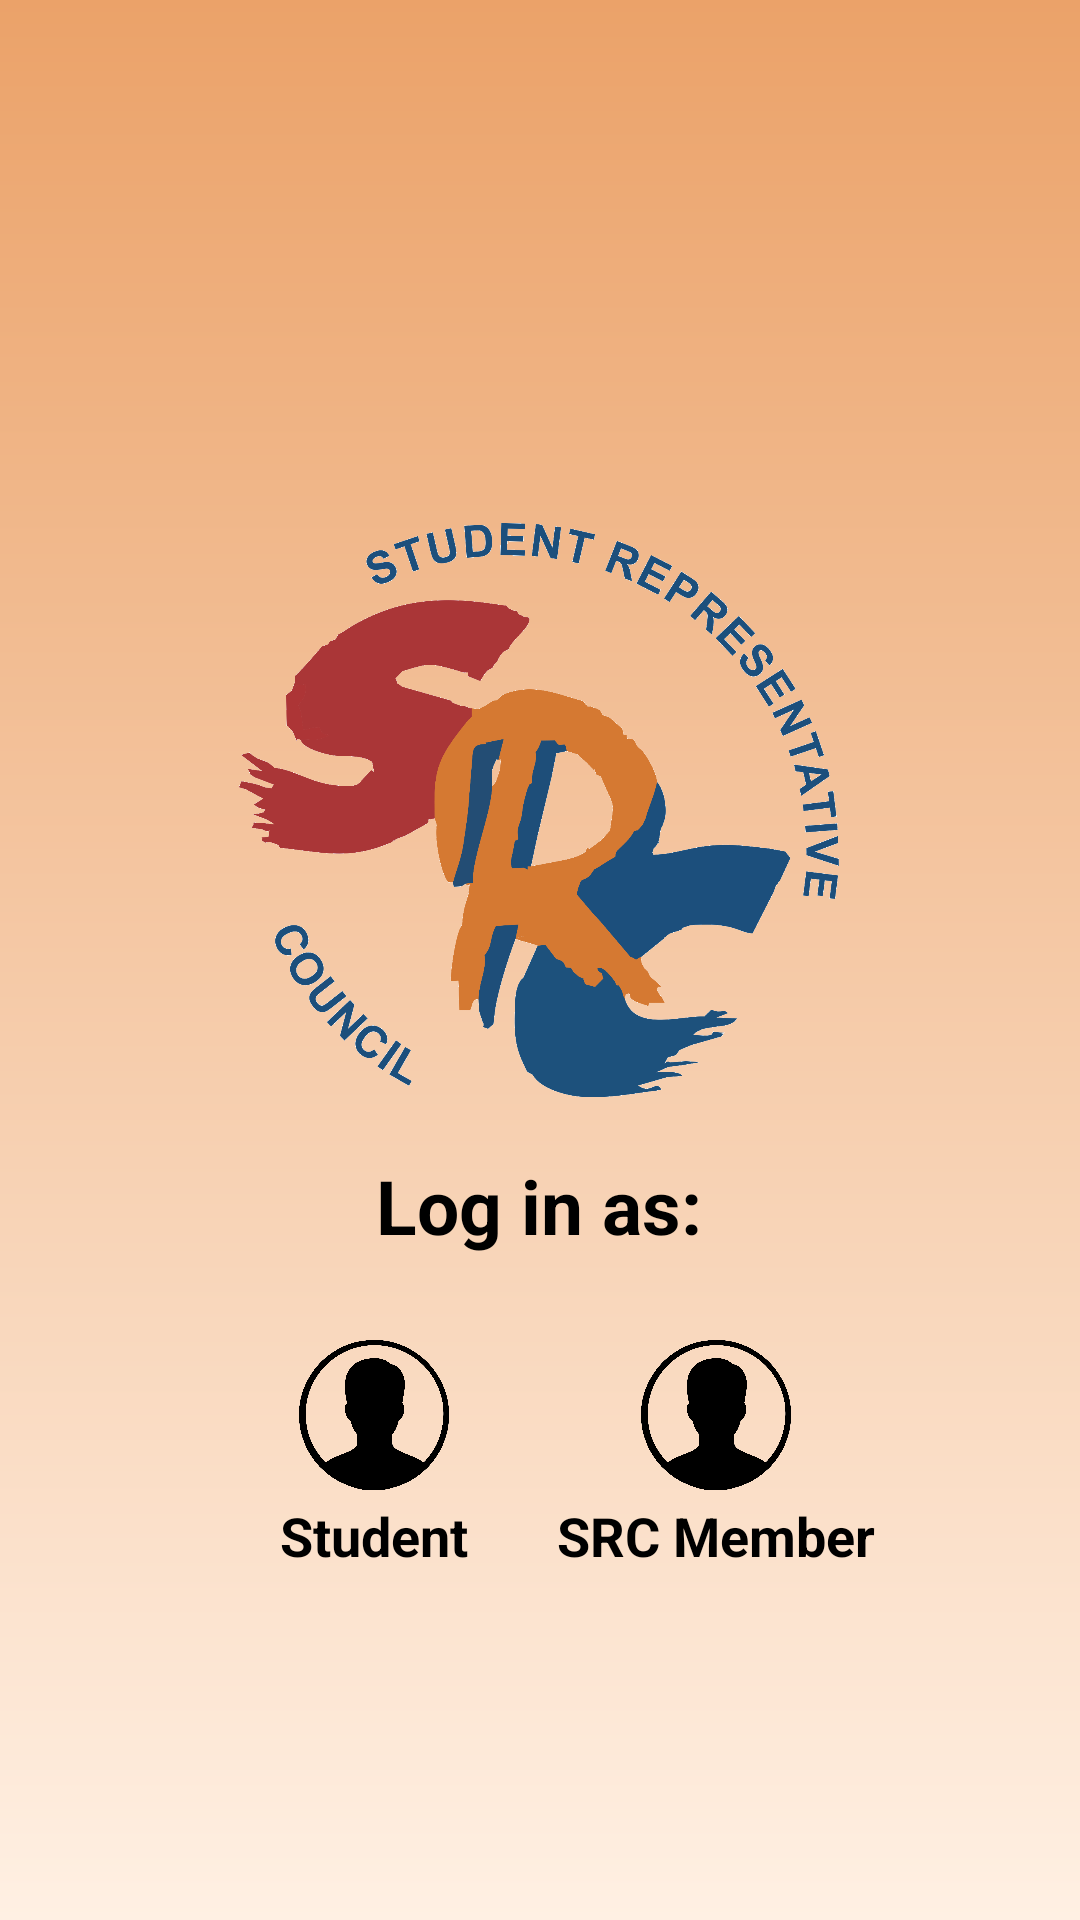

Produce the Android XML layout that renders to this screen, including the resource entries it uses.
<!-- AndroidManifest.xml: application theme AppTheme -->
<!-- res/layout/activity_log_in_user_selector.xml -->
<?xml version="1.0" encoding="utf-8"?>
<android.support.constraint.ConstraintLayout xmlns:android="http://schemas.android.com/apk/res/android"
    xmlns:app="http://schemas.android.com/apk/res-auto"
    xmlns:tools="http://schemas.android.com/tools"
    android:id="@+id/cc2"
    android:layout_width="match_parent"
    android:layout_height="match_parent"
    android:background="@drawable/background"
    tools:context=".activities.LogInActivity">

    <android.support.v7.widget.AppCompatImageView
        android:id="@+id/appCompatImageView"
        android:layout_width="200dp"
        android:layout_height="200dp"
        android:layout_marginStart="8dp"
        android:layout_marginLeft="8dp"
        android:layout_marginTop="8dp"
        android:layout_marginEnd="8dp"
        android:layout_marginRight="8dp"
        android:layout_marginBottom="8dp"
        android:src="@drawable/full_logo"
        app:layout_constraintBottom_toBottomOf="parent"
        app:layout_constraintEnd_toEndOf="parent"
        app:layout_constraintHorizontal_bias="0.497"
        app:layout_constraintStart_toStartOf="parent"
        app:layout_constraintTop_toTopOf="parent"
        app:layout_constraintVertical_bias="0.382" />

    <android.support.v7.widget.AppCompatTextView
        android:id="@+id/login_d"
        android:layout_width="wrap_content"
        android:layout_height="wrap_content"
        android:layout_gravity="center_horizontal"
        android:layout_margin="15dp"
        android:layout_marginTop="8dp"
        android:text="@string/log_in_helper"
        android:textColor="@android:color/black"
        android:textSize="25sp"
        android:textStyle="bold"
        app:layout_constraintEnd_toEndOf="@+id/appCompatImageView"
        app:layout_constraintStart_toStartOf="@+id/appCompatImageView"
        app:layout_constraintTop_toBottomOf="@+id/appCompatImageView" />

    <android.support.v7.widget.AppCompatImageView
        android:id="@+id/appCompatImageView2"
        android:layout_width="50dp"
        android:layout_height="50dp"
        android:layout_gravity="center_horizontal"
        android:layout_marginStart="20dp"
        android:layout_marginTop="28dp"
        android:scaleType="centerInside"
        android:src="@drawable/user_icon"
        app:layout_constraintStart_toStartOf="@+id/appCompatImageView"
        app:layout_constraintTop_toBottomOf="@+id/login_d" />

    <android.support.v7.widget.AppCompatTextView
        android:id="@+id/student_dis"
        android:layout_width="wrap_content"
        android:layout_height="wrap_content"
        android:layout_gravity="center_horizontal"
        android:layout_margin="3dp"
        android:textSize="18sp"
        android:textStyle="bold"
        android:text="@string/student"
        android:textColor="@android:color/black"
        app:layout_constraintEnd_toEndOf="@+id/appCompatImageView2"
        app:layout_constraintStart_toStartOf="@+id/appCompatImageView2"
        app:layout_constraintTop_toBottomOf="@+id/appCompatImageView2" />

    <android.support.v7.widget.AppCompatImageView
        android:id="@+id/member_icon_holder"
        android:layout_width="50dp"
        android:layout_height="50dp"
        android:layout_gravity="center_horizontal"
        android:layout_marginTop="28dp"
        android:layout_marginEnd="16dp"
        android:scaleType="centerInside"
        android:src="@drawable/user_icon"
        app:layout_constraintEnd_toEndOf="@+id/appCompatImageView"
        app:layout_constraintTop_toBottomOf="@+id/login_d" />

    <android.support.v7.widget.AppCompatTextView
        android:id="@+id/member_desc_holder"
        android:layout_width="wrap_content"
        android:layout_height="wrap_content"
        android:layout_gravity="center_horizontal"
        android:layout_margin="3dp"
        android:text="@string/src_member"
        android:textColor="@android:color/black"
        android:textSize="18sp"
        android:textStyle="bold"
        app:layout_constraintEnd_toEndOf="@+id/member_icon_holder"
        app:layout_constraintStart_toStartOf="@+id/member_icon_holder"
        app:layout_constraintTop_toBottomOf="@+id/member_icon_holder" />

    <android.support.design.widget.TextInputLayout
        android:id="@+id/textInputLayout"
        android:layout_width="0dp"
        android:layout_height="0dp"
        android:layout_marginStart="80dp"
        android:layout_marginTop="548dp"
        app:layout_constraintStart_toStartOf="parent"
        app:layout_constraintTop_toTopOf="parent">

        <android.support.design.widget.TextInputEditText
            android:id="@+id/username"
            android:layout_width="match_parent"
            android:layout_height="wrap_content"
            android:hint="@string/username"
            android:inputType="text" />
    </android.support.design.widget.TextInputLayout>

    <android.support.design.widget.TextInputLayout
        android:id="@+id/textInputLayout2"
        android:layout_width="0dp"
        android:layout_height="0dp"
        android:layout_marginBottom="8dp"
        app:layout_constraintBottom_toTopOf="@+id/log_in"
        app:layout_constraintEnd_toEndOf="@+id/textInputLayout"
        app:layout_constraintStart_toStartOf="@+id/textInputLayout"
        app:passwordToggleEnabled="true">

        <android.support.design.widget.TextInputEditText
            android:id="@+id/pass"
            android:layout_width="match_parent"
            android:layout_height="wrap_content"
            android:hint="@string/password"
            android:inputType="textPassword" />
    </android.support.design.widget.TextInputLayout>

    <android.support.v7.widget.AppCompatButton
        android:id="@+id/log_in"
        android:layout_width="0dp"
        android:layout_height="0dp"
        android:background="@drawable/log_in_button_background"
        android:text="@string/log_in"
        android:textAllCaps="false"
        app:layout_constraintBottom_toBottomOf="parent"
        app:layout_constraintEnd_toEndOf="parent"
        app:layout_constraintStart_toStartOf="parent"
        />

</android.support.constraint.ConstraintLayout>
<!-- resources referenced by this layout -->
<resources>
  <!-- drawable background (drawable) -->
  <?xml version="1.0" encoding="utf-8"?>
  <shape xmlns:android="http://schemas.android.com/apk/res/android"
      android:shape="rectangle">
  
      <gradient
          android:startColor="@color/colorPrimaryDark"
          android:endColor="#FFF0E3"
          android:angle="-90"/>
  
  </shape>
  <!-- drawable full_logo: png bitmap (drawable, 86603 bytes) -->
  <!-- drawable log_in_button_background (drawable) -->
  <?xml version="1.0" encoding="utf-8"?>
  <shape xmlns:android="http://schemas.android.com/apk/res/android"
      android:shape="rectangle">
  
      <solid
          android:color="@android:color/transparent"/>
  
      <stroke
          android:color="@color/log_in_stroke_color"
          android:width="1dp"/>
  </shape>
  <!-- drawable user_icon: png bitmap (drawable, 67579 bytes) -->
  <string name="log_in">Log In</string>
  <string name="log_in_helper">Log in as:</string>
  <string name="password">Password:</string>
  <string name="src_member">SRC Member</string>
  <string name="student">Student</string>
  <string name="username">Username:</string>
  <style name="AppTheme" parent="Theme.AppCompat.Light.DarkActionBar">
          
          <item name="colorPrimary">@color/colorPrimary</item>
          <item name="colorPrimaryDark">@color/colorPrimaryDark</item>
          <item name="colorAccent">@color/colorAccent</item>
      </style>
  <color name="colorPrimaryDark">#EBA269</color>
  <color name="log_in_stroke_color">#806E5F</color>
  <color name="colorPrimary">#F7AC73</color>
  <color name="colorAccent">#000000</color>
</resources>
